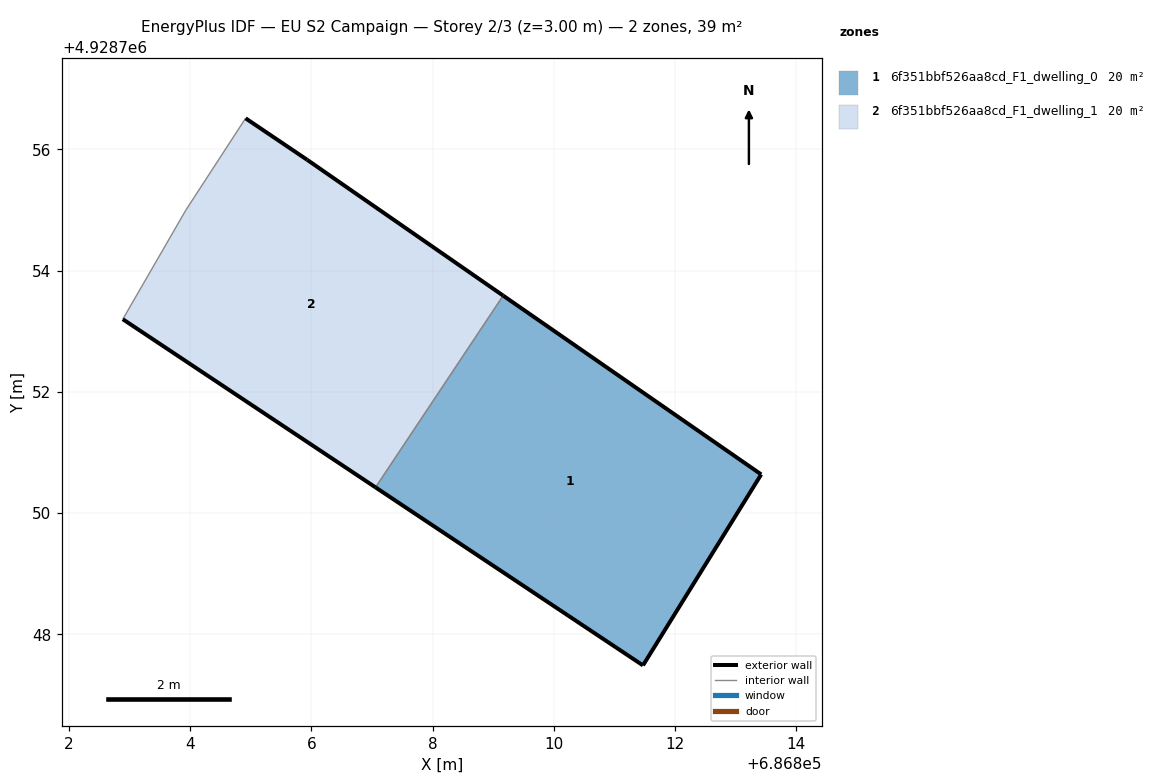
=== STOREY PLAN SPEC (per zone: floor XY polygon, exterior-wall plan segments, windows/doors) ===
zone 1: 6f351bbf526aa8cd_F1_dwelling_0  (19.6 m²)
  floor: (686811.47, 4928747.49) (686813.42, 4928750.64) (686809.16, 4928753.59) (686807.06, 4928750.42)
  exterior wall: (686813.42, 4928750.64) – (686811.47, 4928747.49)  [3.7 m]
  exterior wall: (686811.47, 4928747.49) – (686807.06, 4928750.42)  [5.3 m]
  exterior wall: (686809.16, 4928753.59) – (686813.42, 4928750.64)  [5.2 m]
  interior walls: 1
zone 2: 6f351bbf526aa8cd_F1_dwelling_1  (19.6 m²)
  floor: (686807.06, 4928750.42) (686809.16, 4928753.59) (686805.93, 4928755.83) (686804.91, 4928756.51) (686803.93, 4928755.00) (686802.89, 4928753.20)
  exterior wall: (686804.91, 4928756.51) – (686805.93, 4928755.83)  [1.2 m]
  exterior wall: (686805.93, 4928755.83) – (686809.16, 4928753.59)  [3.9 m]
  exterior wall: (686807.06, 4928750.42) – (686802.89, 4928753.20)  [5.0 m]
  interior walls: 3

=== DERIVED (storey summary) ===
Building: EU S2 Campaign
Storey: 2 of 3  (floor level z = 3.00 m)
Storey gross floor area: 39.3 m²
Zones on this storey: 2
  - 6f351bbf526aa8cd_F1_dwelling_0: floor 19.6 m²; exterior wall 14.2 m (42.5 m²); WWR 0.0%
  - 6f351bbf526aa8cd_F1_dwelling_1: floor 19.6 m²; exterior wall 10.2 m (30.5 m²); WWR 0.0%
Zone adjacency (shared interzone walls):
  - 6f351bbf526aa8cd_F1_dwelling_0 ↔ 6f351bbf526aa8cd_F1_dwelling_1